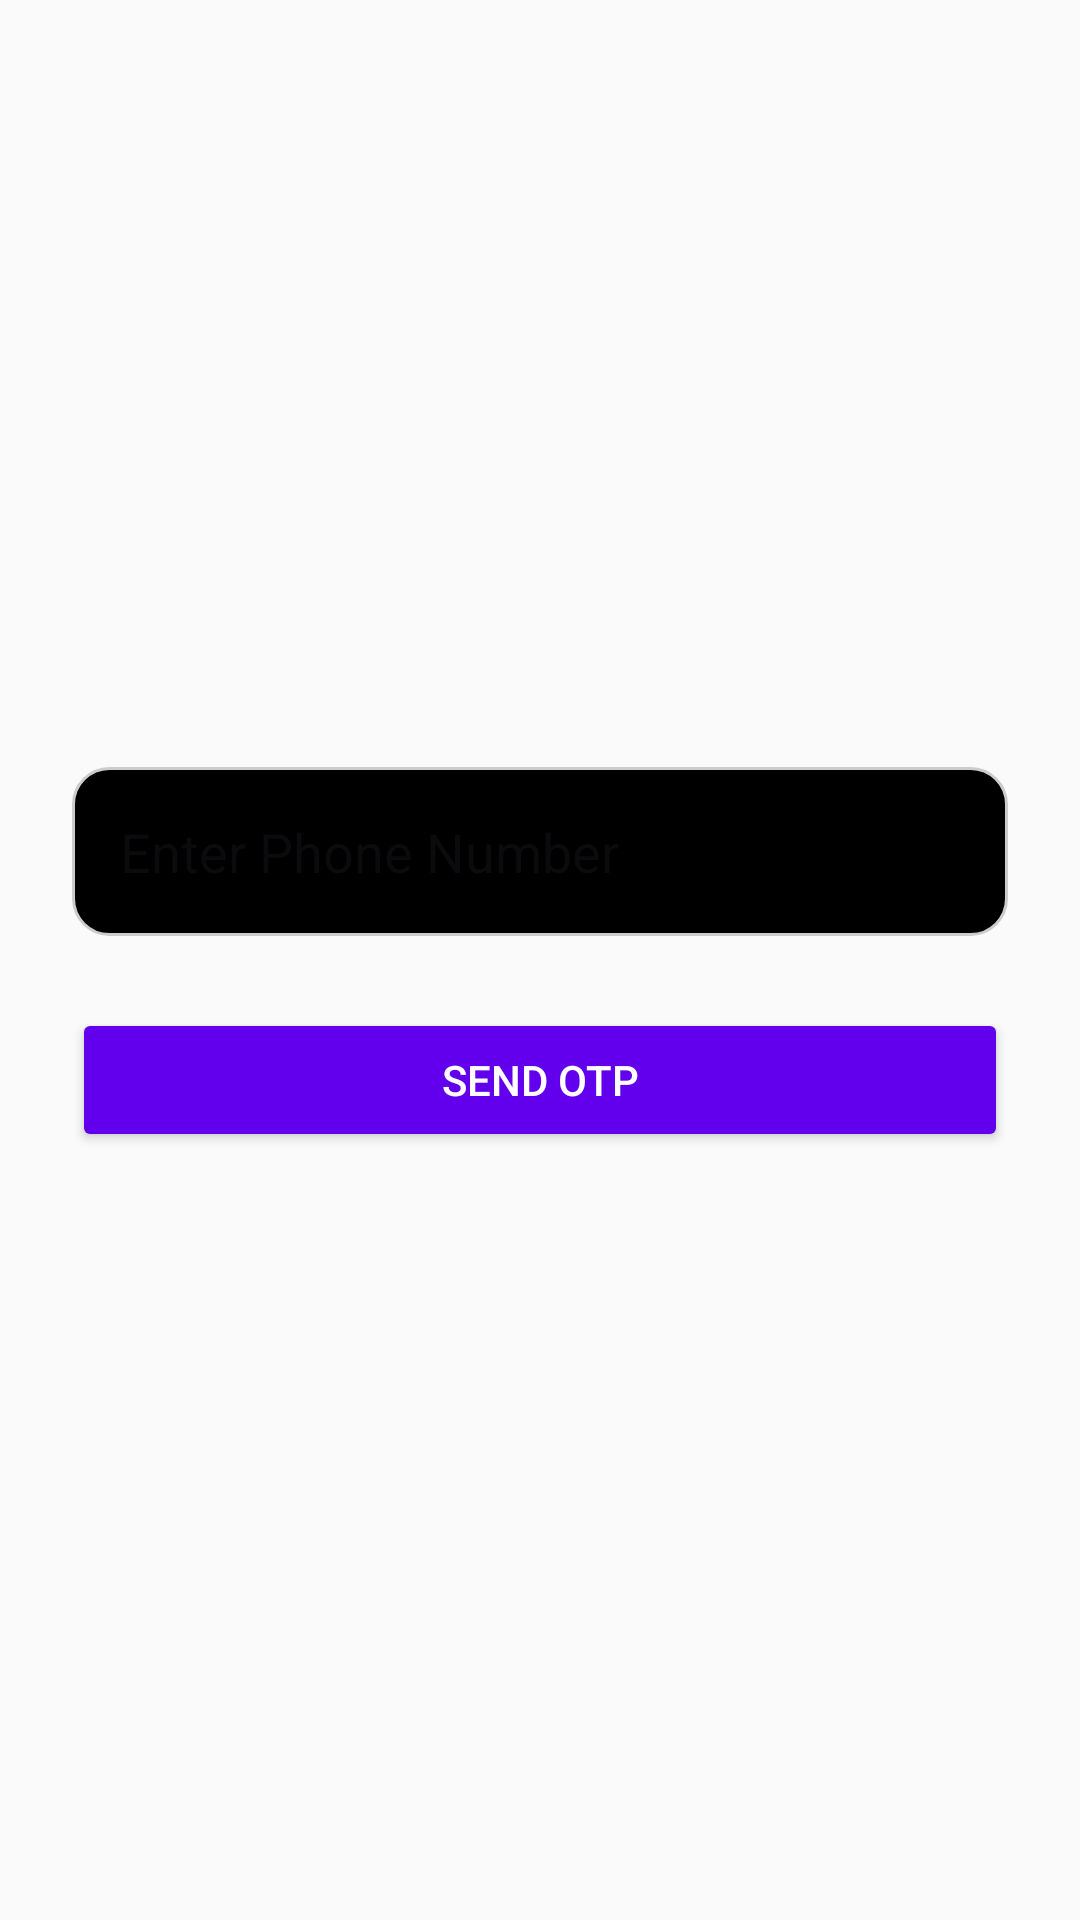

Write the Android layout XML for this screen, with the resource values it uses.
<!-- AndroidManifest.xml: application theme Theme.RideDrop -->
<!-- res/layout/activity_send_otp.xml -->
<?xml version="1.0" encoding="utf-8"?>
<LinearLayout
    xmlns:android="http://schemas.android.com/apk/res/android"
    android:orientation="vertical"
    android:padding="24dp"
    android:gravity="center"
    android:background="#FAFAFA"
    android:layout_width="match_parent"
    android:layout_height="match_parent">

    <EditText
        android:id="@+id/editPhone"
        android:hint="Enter Phone Number"
        android:inputType="phone"
        android:background="@drawable/rounded_edittext"
        android:padding="16dp"
        android:layout_width="match_parent"
        android:layout_height="wrap_content" />

    <Button
        android:id="@+id/btnSendOtp"
        android:text="Send OTP"
        android:backgroundTint="#6200EE"
        android:textColor="#FFFFFF"
        android:layout_marginTop="24dp"
        android:layout_width="match_parent"
        android:layout_height="wrap_content" />

</LinearLayout>
<!-- resources referenced by this layout -->
<resources>
  <!-- drawable rounded_edittext (drawable) -->
  <?xml version="1.0" encoding="utf-8"?>
  <shape xmlns:android="http://schemas.android.com/apk/res/android"
      android:shape="rectangle">
      <solid android:color="@color/black" />
      <stroke android:width="1dp" android:color="#CCCCCC"/>
      <corners android:radius="12dp" />
      <padding android:left="10dp" android:top="10dp" android:right="10dp" android:bottom="10dp" />
  </shape>
  <style name="Theme.RideDrop" parent="Base.Theme.RideDrop" />
  <color name="black">#FF000000</color>
  <style name="Base.Theme.RideDrop" parent="Theme.Material3.DayNight.NoActionBar">
          
          
      </style>
</resources>
